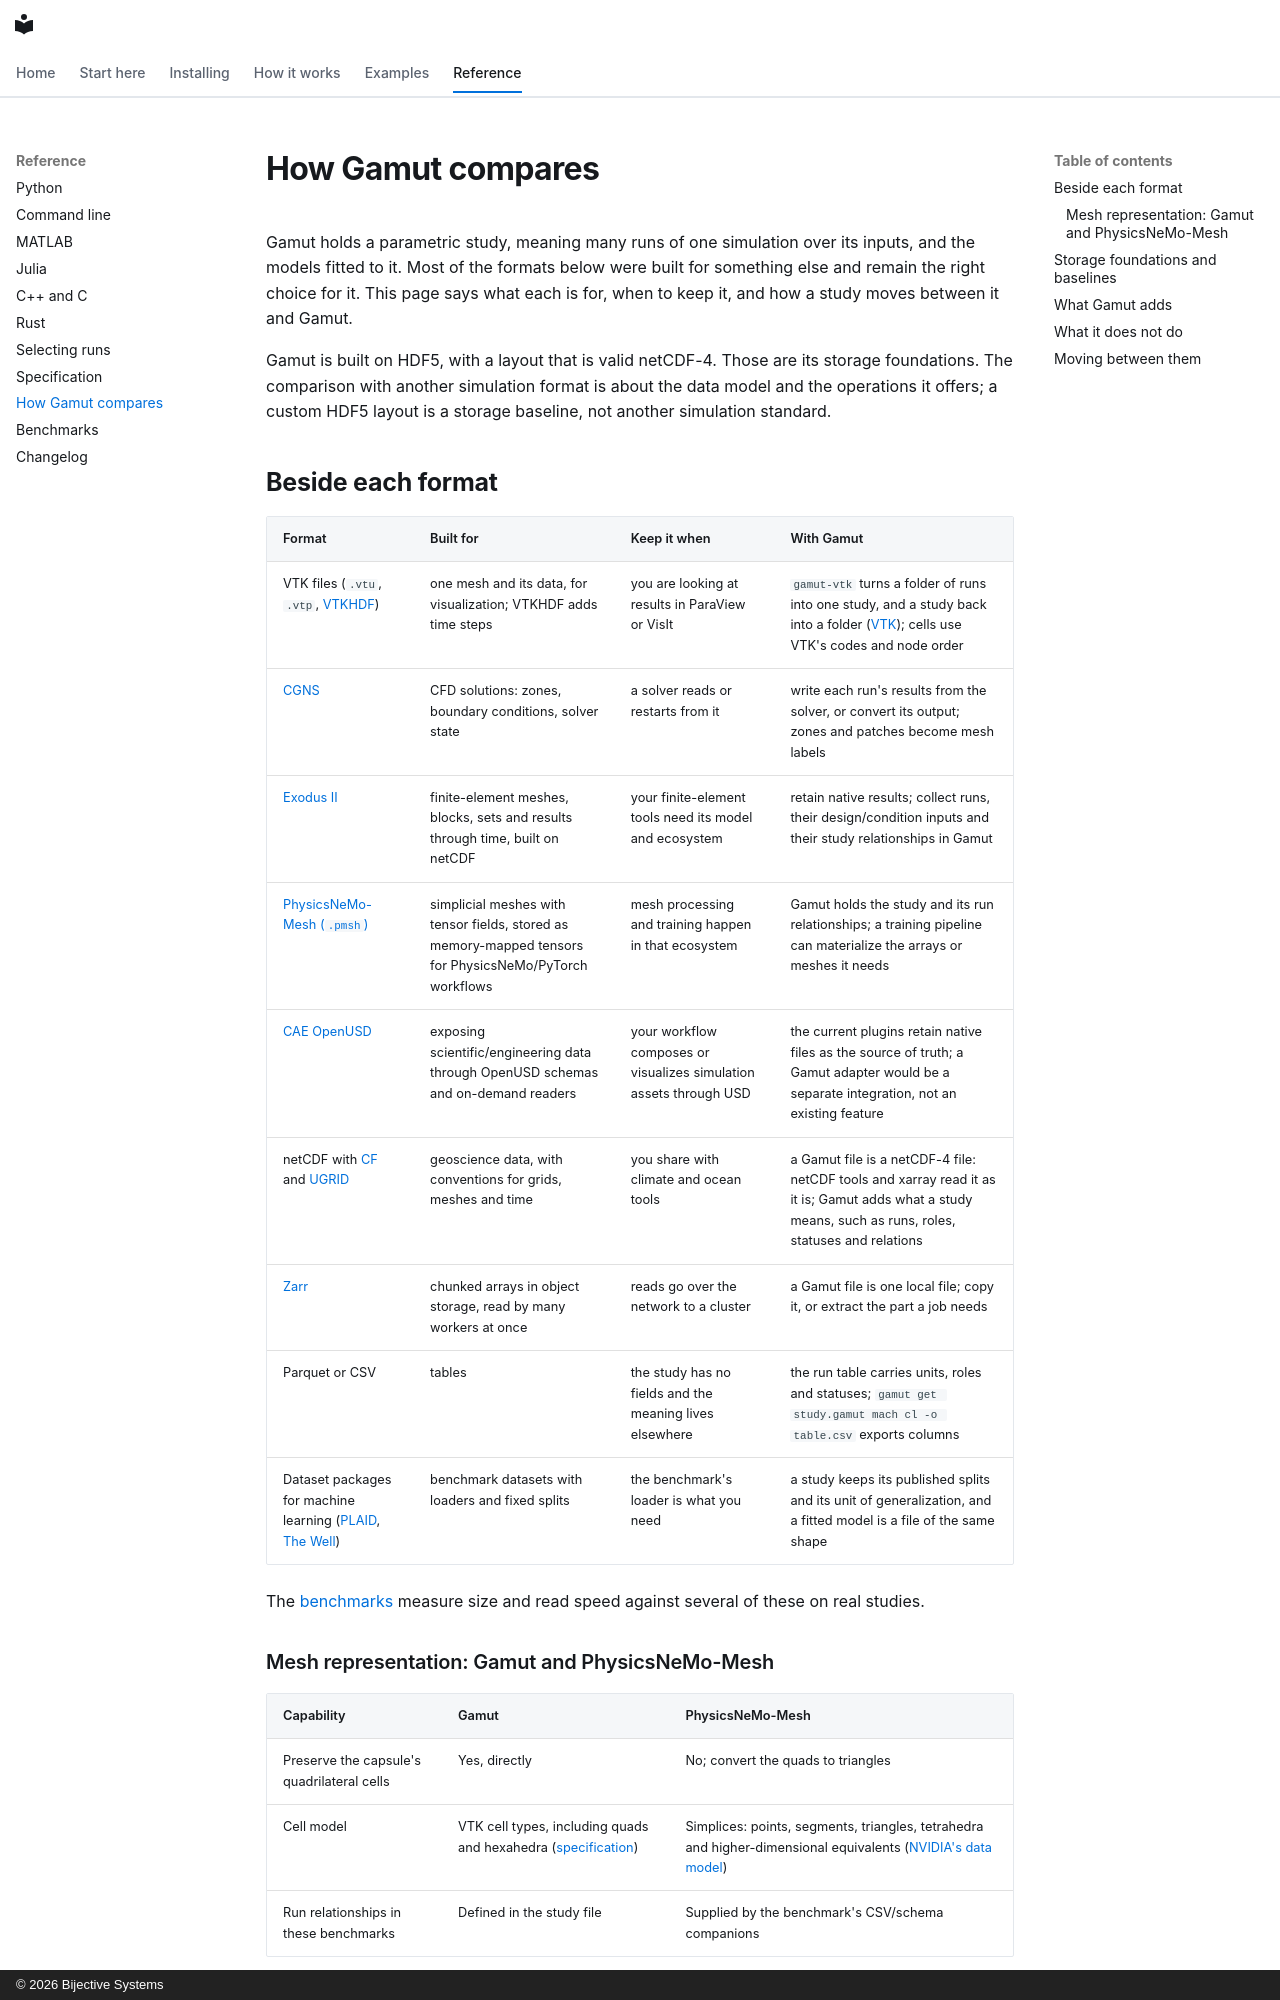

repository: bijective-systems-org/gamut · page: comparison.html · generator: mkdocs · copyright: © 2026 Bijective Systems

# How Gamut compares

Gamut holds a parametric study, meaning many runs of one simulation over
its inputs, and the models fitted to it. Most of the formats below were
built for something else and remain the right choice for it. This page
says what each is for, when to keep it, and how a study moves between it
and Gamut.

Gamut is built on HDF5, with a layout that is valid netCDF-4. Those are
its storage foundations. The comparison with another simulation format is
about the data model and the operations it offers; a custom HDF5 layout
is a storage baseline, not another simulation standard.

## Beside each format

| Format | Built for | Keep it when | With Gamut |
|---|---|---|---|
| VTK files (`.vtu`, `.vtp`, [VTKHDF](https://docs.vtk.org/en/latest/vtk_file_formats/vtkhdf_file_format/vtkhdf_specifications.html)) | one mesh and its data, for visualization; VTKHDF adds time steps | you are looking at results in ParaView or VisIt | `gamut-vtk` turns a folder of runs into one study, and a study back into a folder ([VTK](guide/10-vtk.md)); cells use VTK's codes and node order |
| [CGNS](https://cgns.org/) | CFD solutions: zones, boundary conditions, solver state | a solver reads or restarts from it | write each run's results from the solver, or convert its output; zones and patches become mesh labels |
| [Exodus II](https://sandialabs.github.io/seacas-docs/html/index.html) | finite-element meshes, blocks, sets and results through time, built on netCDF | your finite-element tools need its model and ecosystem | retain native results; collect runs, their design/condition inputs and their study relationships in Gamut |
| [PhysicsNeMo-Mesh (`.pmsh`)](https://docs.nvidia.com/physicsnemo/latest/user-guide/mesh/using_mesh.html#serialization) | simplicial meshes with tensor fields, stored as memory-mapped tensors for PhysicsNeMo/PyTorch workflows | mesh processing and training happen in that ecosystem | Gamut holds the study and its run relationships; a training pipeline can materialize the arrays or meshes it needs |
| [CAE OpenUSD](https://github.com/NVIDIA-Omniverse/cae-openusd-plugins) | exposing scientific/engineering data through OpenUSD schemas and on-demand readers | your workflow composes or visualizes simulation assets through USD | the current plugins retain native files as the source of truth; a Gamut adapter would be a separate integration, not an existing feature |
| netCDF with [CF](https://cfconventions.org/) and [UGRID](https://ugrid-conventions.github.io/ugrid-conventions/) | geoscience data, with conventions for grids, meshes and time | you share with climate and ocean tools | a Gamut file is a netCDF-4 file: netCDF tools and xarray read it as it is; Gamut adds what a study means, such as runs, roles, statuses and relations |
| [Zarr](https://zarr.dev/) | chunked arrays in object storage, read by many workers at once | reads go over the network to a cluster | a Gamut file is one local file; copy it, or extract the part a job needs |
| Parquet or CSV | tables | the study has no fields and the meaning lives elsewhere | the run table carries units, roles and statuses; `gamut get study.gamut mach cl -o table.csv` exports columns |
| Dataset packages for machine learning ([PLAID](https://plaid-lib.readthedocs.io/), [The Well](https://polymathic-ai.org/the_well/)) | benchmark datasets with loaders and fixed splits | the benchmark's loader is what you need | a study keeps its published splits and its unit of generalization, and a fitted model is a file of the same shape |

The [benchmarks](benchmarks.md) measure size and read speed against
several of these on real studies.
